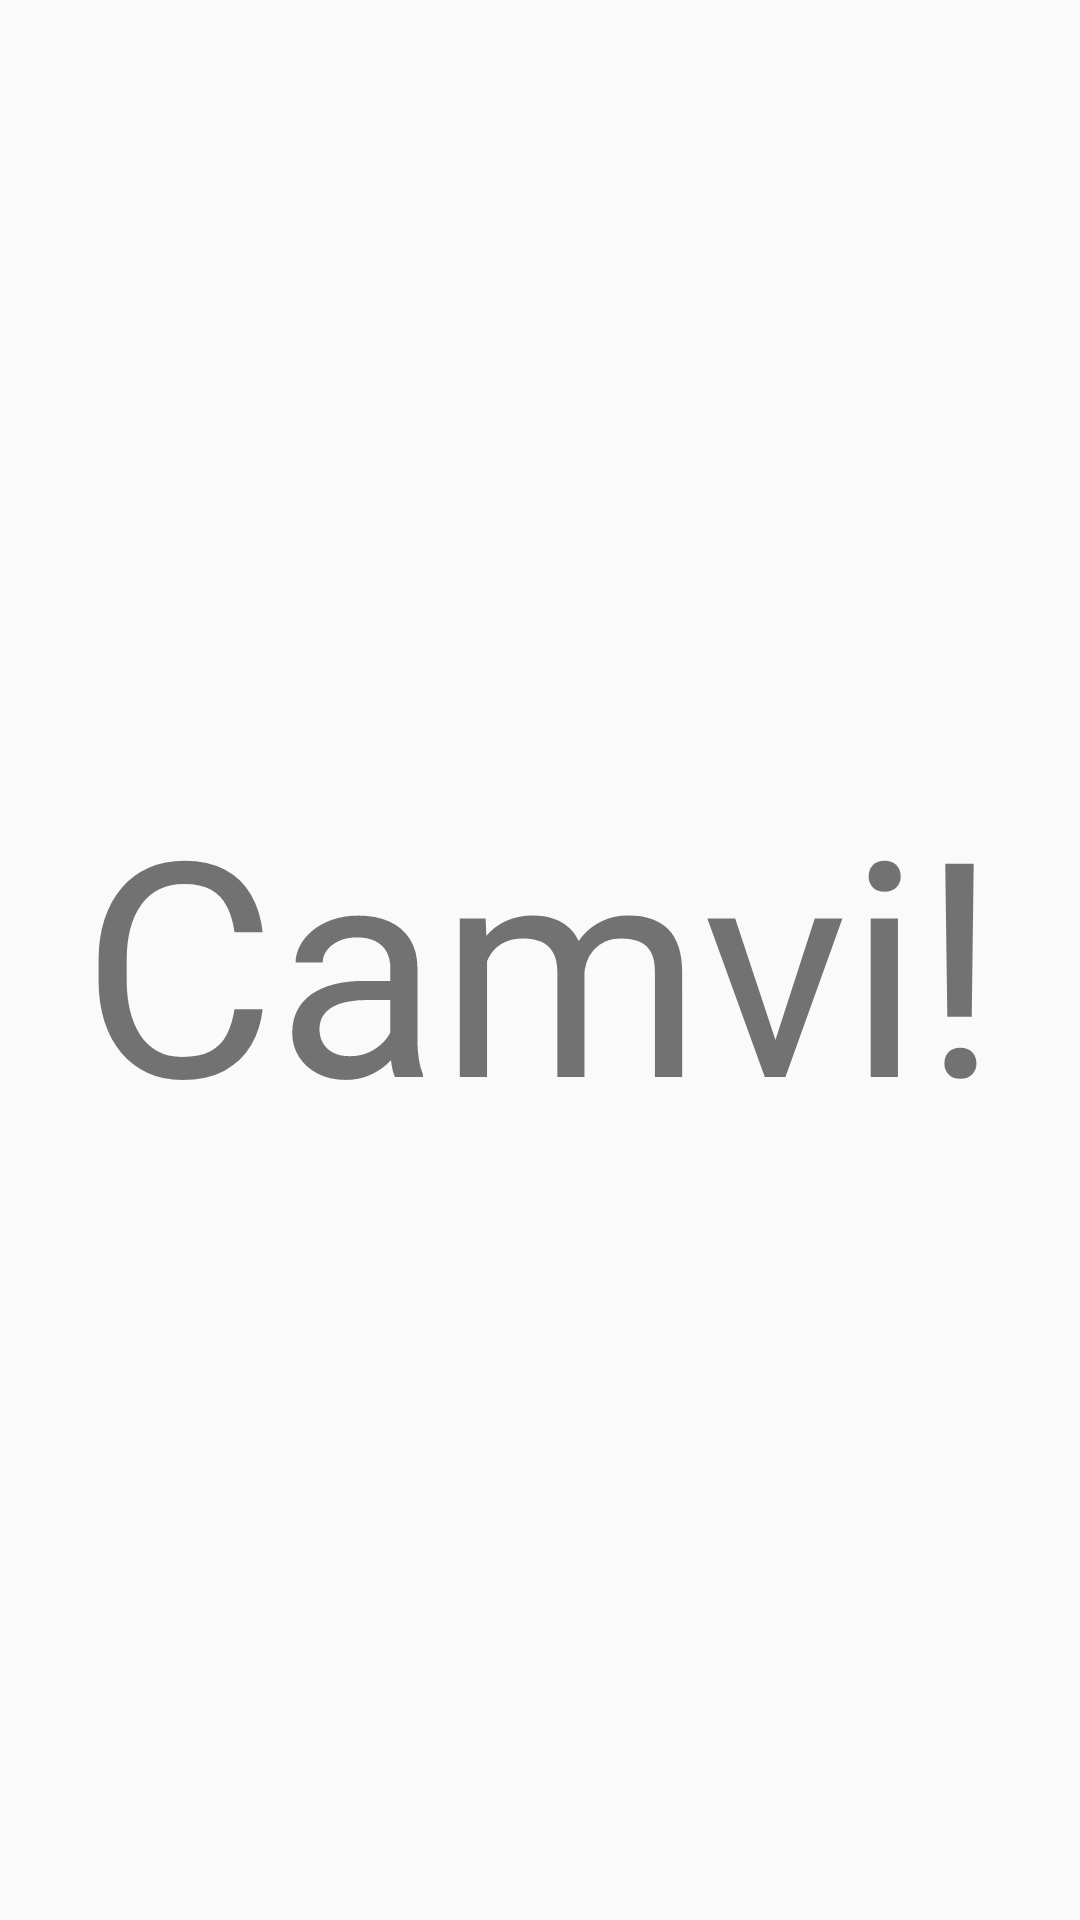

Android layout source for this screen:
<!-- AndroidManifest.xml: application theme Theme.Camvi -->
<!-- res/layout/activity_main.xml -->
<?xml version="1.0" encoding="utf-8"?>
<FrameLayout xmlns:android="http://schemas.android.com/apk/res/android"
    xmlns:app="http://schemas.android.com/apk/res-auto"
    xmlns:tools="http://schemas.android.com/tools"
    android:layout_width="match_parent"
    android:layout_height="match_parent"
    tools:context=".MainActivity">

    <TextView
        android:layout_width="wrap_content"
        android:layout_height="wrap_content"
        android:text="Camvi!"
        android:textSize="100dp"
        android:layout_gravity="center"/>

</FrameLayout>
<!-- resources referenced by this layout -->
<resources>
  <style name="Theme.Camvi" parent="Theme.AppCompat.Light.DarkActionBar">
          
          <item name="colorPrimary">@color/purple_500</item>
          <item name="colorPrimaryDark">@color/purple_700</item>
          <item name="colorAccent">@color/teal_200</item>
          
      </style>
  <color name="purple_500">#FF6200EE</color>
  <color name="purple_700">#FF3700B3</color>
  <color name="teal_200">#FF03DAC5</color>
</resources>
